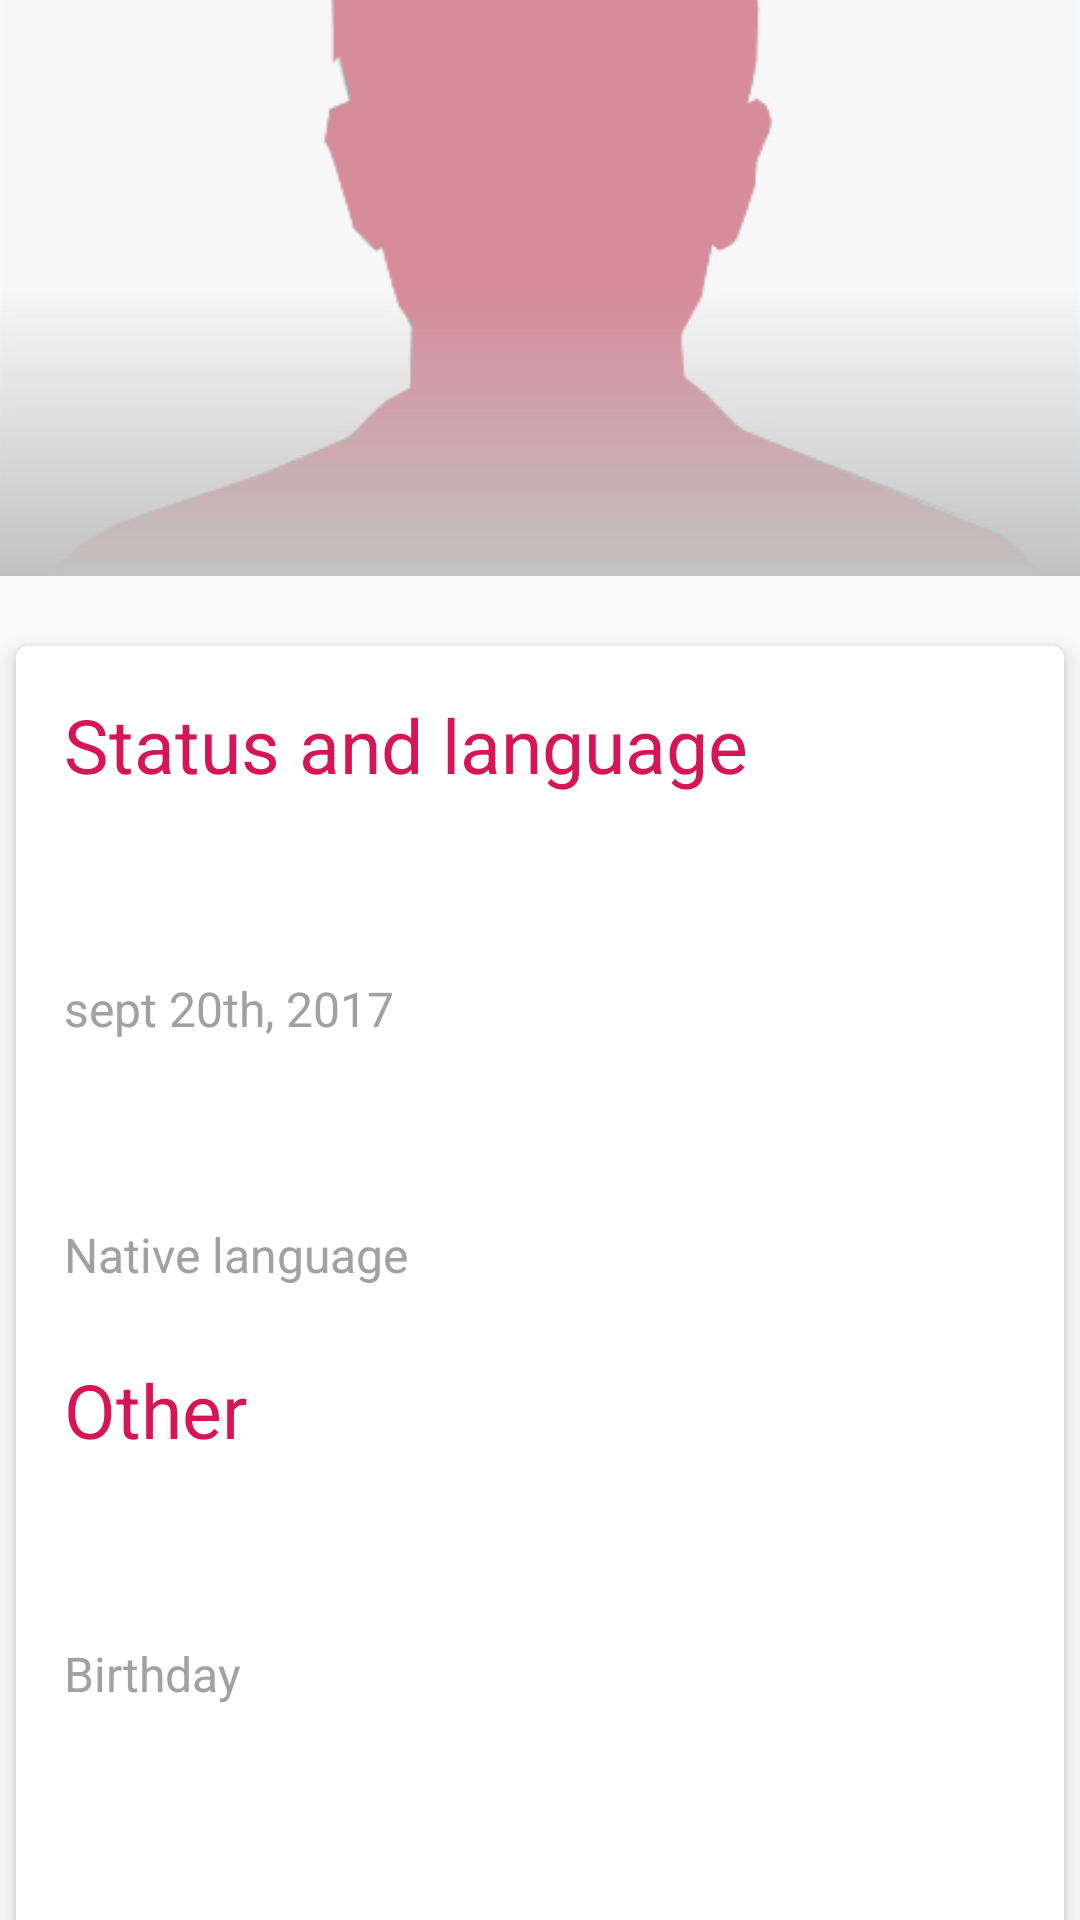

The Android layout XML behind this screen, and the referenced resources:
<!-- AndroidManifest.xml: application theme AppTheme -->
<!-- res/layout/activity_view_profile.xml -->
<android.support.design.widget.CoordinatorLayout xmlns:android="http://schemas.android.com/apk/res/android"
    xmlns:app="http://schemas.android.com/apk/res-auto"
    xmlns:tools="http://schemas.android.com/tools"
    xmlns:card_view="http://schemas.android.com/apk/res-auto"
    android:layout_width="match_parent"
    android:layout_height="match_parent"
    android:fitsSystemWindows="true"
    >

    <android.support.design.widget.AppBarLayout
        android:id="@+id/app_bar_layout_view"
        android:layout_width="match_parent"
        android:layout_height="192dp"
        android:background="?colorPrimary"
        >

        <android.support.design.widget.CollapsingToolbarLayout
            android:id="@+id/collapsing_toolbar_layout_view"
            android:layout_width="match_parent"
            android:layout_height="match_parent"
            app:collapsedTitleTextAppearance="@style/TextAppearance.AppCompat.Widget.ActionBar.Title.Inverse"
            app:expandedTitleTextAppearance="@style/TextAppearance.AppCompat.Widget.ActionBar.Title.Inverse"
            app:expandedTitleMarginStart="32dp"
            app:contentScrim="?attr/colorPrimary"
            app:layout_scrollFlags="scroll|exitUntilCollapsed">

            <FrameLayout
                android:layout_width="wrap_content"
                android:layout_height="wrap_content">
                <ImageView
                    android:layout_width="match_parent"
                    android:layout_height="match_parent"
                    app:layout_collapseMode="parallax"
                    android:scaleType="centerCrop"
                    android:src="@drawable/unknown_male"
                    tools:ignore="ContentDescription"
                    android:id="@+id/imageView_ViewUser" />
                <View
                    android:layout_width="wrap_content"
                    android:layout_height="wrap_content"
                    android:background="@drawable/scrim_gradient"/>
            </FrameLayout>


            <android.support.v7.widget.Toolbar
                android:id="@+id/view_profile_toolbar"
                android:layout_width="match_parent"
                android:layout_height="?actionBarSize"
                app:navigationIcon="@drawable/arrow_left"
                android:theme="@style/ThemeOverlay.AppCompat.Dark.ActionBar"
                app:contentInsetStart="72dp"
                app:layout_collapseMode="pin"
                />


        </android.support.design.widget.CollapsingToolbarLayout>
    </android.support.design.widget.AppBarLayout>

    <android.support.v4.widget.NestedScrollView
        android:id="@+id/view_scroll"
        android:layout_width="match_parent"
        android:layout_height="match_parent"
        android:clipToPadding="false"
        android:layout_marginTop="16dp"
        app:layout_behavior="@string/appbar_scrolling_view_behavior">

        <LinearLayout
            android:layout_width="match_parent"
            android:layout_height="wrap_content"
            android:orientation="vertical"
            android:id="@+id/linearLO">

            <android.support.v7.widget.CardView
                android:id="@+id/view_card_view"
                android:layout_gravity="center"
                android:layout_width="match_parent"
                android:layout_height="wrap_content"
                card_view:cardCornerRadius="4dp"
                card_view:cardElevation="4dp"
                card_view:cardUseCompatPadding="true"
                >
                <LinearLayout
                    android:layout_width="match_parent"
                    android:layout_height="match_parent"
                    android:orientation="vertical">
                    <TextView
                        android:layout_marginTop="16dp"
                        android:textAppearance="@style/Base.TextAppearance.AppCompat.Body1"
                        android:text="@string/status_and_lang"
                        android:layout_width="wrap_content"
                        android:layout_height="wrap_content"
                        android:textSize="25sp"
                        android:textColor="@color/colorAccent"
                        android:layout_marginLeft="16dp"
                        android:layout_marginRight="16dp" />
                    <TextView
                        android:id="@+id/view_user_status"
                        android:layout_marginTop="24dp"
                        tools:text="this is my status, what do u think ?"
                        android:layout_width="wrap_content"
                        android:layout_height="wrap_content"
                        android:textSize="24sp"
                        android:textColor="@color/darkBlack"
                        android:layout_marginLeft="16dp"
                        android:layout_marginRight="16dp"
                        tools:ignore="HardcodedText" />
                    <TextView
                        android:id="@+id/view_status_time"
                        android:layout_marginTop="4dp"
                        android:text="sept 20th, 2017"
                        android:layout_width="wrap_content"
                        android:layout_height="wrap_content"
                        android:textSize="16sp"
                        android:textColor="@color/black"
                        android:layout_marginLeft="16dp"
                        android:layout_marginRight="16dp"
                        tools:ignore="HardcodedText" />

                    <TextView
                        android:id="@+id/view_language"
                        android:layout_marginTop="24dp"
                        tools:text="English"
                        android:layout_width="wrap_content"
                        android:layout_height="wrap_content"
                        android:textSize="24sp"
                        android:textColor="@color/darkBlack"
                        android:layout_marginLeft="16dp"
                        android:layout_marginRight="16dp"
                        tools:ignore="HardcodedText" />
                    <TextView
                        android:id="@+id/view_header_language"
                        android:layout_marginTop="4dp"
                        android:text="Native language"
                        android:layout_width="wrap_content"
                        android:layout_height="wrap_content"
                        android:textSize="16sp"
                        android:textColor="@color/black"
                        android:layout_marginLeft="16dp"
                        android:layout_marginRight="16dp"
                        tools:ignore="HardcodedText"
                        android:layout_marginBottom="8dp"/>

                    <TextView
                        android:id="@+id/other"
                        android:layout_marginTop="16dp"
                        android:textAppearance="@style/Base.TextAppearance.AppCompat.Body1"
                        android:text="@string/other"
                        android:layout_width="wrap_content"
                        android:layout_height="wrap_content"
                        android:textSize="25sp"
                        android:textColor="@color/colorAccent"
                        android:layout_marginLeft="16dp"
                        android:layout_marginRight="16dp"
                        tools:ignore="HardcodedText" />

                    <TextView
                        android:id="@+id/profile_birth_date_view"
                        android:layout_marginTop="24dp"
                        tools:text="English"
                        android:layout_width="wrap_content"
                        android:layout_height="wrap_content"
                        android:textSize="24sp"
                        android:textColor="@color/darkBlack"
                        android:layout_marginLeft="16dp"
                        android:layout_marginRight="16dp"
                        tools:ignore="HardcodedText" />
                    <TextView
                        android:id="@+id/date_note_view"
                        android:layout_marginTop="4dp"
                        android:text="@string/dateOB"
                        android:layout_width="wrap_content"
                        android:layout_height="wrap_content"
                        android:textSize="16sp"
                        android:textColor="@color/black"
                        android:layout_marginLeft="16dp"
                        android:layout_marginRight="16dp"
                        tools:ignore="HardcodedText"
                        android:layout_marginBottom="8dp"/>


                    <TextView
                        android:id="@+id/profile_phone_number_view"
                        android:layout_marginTop="24dp"
                        tools:text="English"
                        android:layout_width="wrap_content"
                        android:layout_height="wrap_content"
                        android:textSize="24sp"
                        android:textColor="@color/darkBlack"
                        android:layout_marginLeft="16dp"
                        android:layout_marginRight="16dp"
                        tools:ignore="HardcodedText" />
                    <TextView
                        android:id="@+id/phoneNum_note_view"
                        android:layout_marginTop="4dp"
                        android:text="@string/phoneNum"
                        android:layout_width="wrap_content"
                        android:layout_height="wrap_content"
                        android:textSize="16sp"
                        android:textColor="@color/black"
                        android:layout_marginLeft="16dp"
                        android:layout_marginRight="16dp"
                        tools:ignore="HardcodedText"
                        android:layout_marginBottom="8dp"/>





                </LinearLayout>

            </android.support.v7.widget.CardView>

            <Button
                android:id="@+id/startChatBtn"
                android:layout_width="200dp"
                android:layout_height="wrap_content"
                android:layout_gravity="center_horizontal|center_vertical"
                android:text="@string/startChat"
                android:textAllCaps="false"
                android:background="@color/colorAccent"
                android:textColor="@color/White"
                android:layout_margin="8dp"
                android:textSize="24sp"
                android:visibility="visible"
                />
        </LinearLayout>

    </android.support.v4.widget.NestedScrollView>

</android.support.design.widget.CoordinatorLayout>
<!-- resources referenced by this layout -->
<resources>
  <color name="White">#ffffff</color>
  <color name="black">#a1a1a1</color>
  <color name="colorAccent">#d71454</color>
  <color name="darkBlack">#000000</color>
  <!-- drawable scrim_gradient (drawable) -->
  <?xml version="1.0" encoding="utf-8"?>
  <shape xmlns:android="http://schemas.android.com/apk/res/android"
      android:shape="rectangle">
      <gradient
          android:angle="-90"
          android:startColor="#80FFFFFF"
          android:centerColor="#80FFFFFF"
          android:endColor="#c1c1c1"
          android:type="linear"
          />
  
  </shape>
  <!-- drawable unknown_male: png bitmap (drawable, 31460 bytes) -->
  <string name="dateOB">Birthday</string>
  <string name="other">Other</string>
  <string name="phoneNum">Phone number</string>
  <string name="startChat">Start chat</string>
  <string name="status_and_lang">Status and language</string>
  <style name="AppTheme" parent="Theme.AppCompat.Light">
          
          <item name="colorPrimary">@color/colorPrimary</item>
          <item name="colorPrimaryDark">@color/colorPrimaryDark</item>
          <item name="colorAccent">@color/White</item>
      </style>
  <color name="colorPrimary">#fa3259</color>
  <color name="colorPrimaryDark">#fa3259</color>
</resources>
